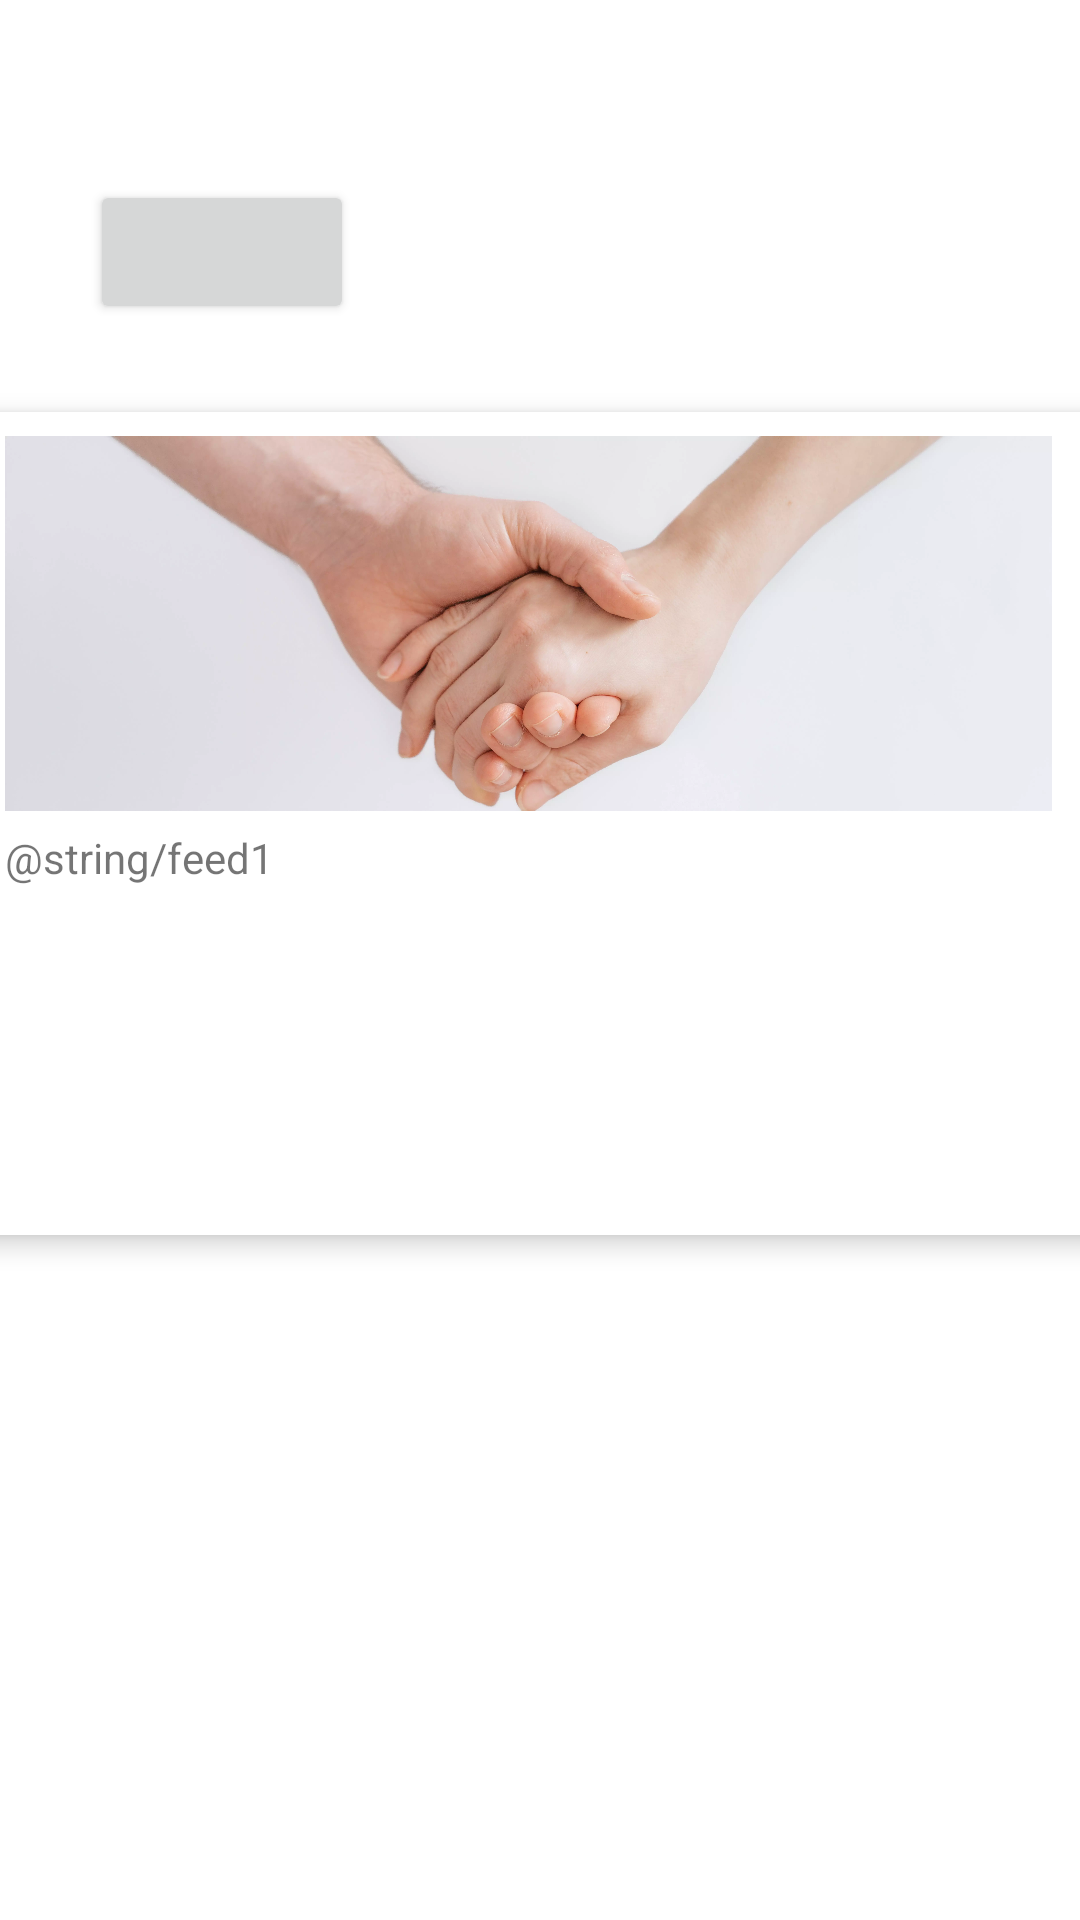

The Android layout XML behind this screen, and the referenced resources:
<!-- AndroidManifest.xml: application theme Theme.Acne_Diagnosis -->
<!-- res/layout/home_feed.xml -->
<?xml version="1.0" encoding="utf-8"?>
<LinearLayout xmlns:android="http://schemas.android.com/apk/res/android"
    xmlns:card_view="http://schemas.android.com/apk/res-auto"
    xmlns:tools="http://schemas.android.com/tools"
    android:layout_width="match_parent"
    android:layout_height="match_parent"
    android:layout_weight="1"
    android:orientation="vertical"
    tools:context=".MainActivity">

    <Button
        android:id="@+id/redoButton"
        android:layout_width="wrap_content"
        android:layout_height="wrap_content"
        android:layout_marginLeft="30dp"
        android:layout_marginTop="60dp"
        card_view:cornerRadius="8dp"
        tools:ignore="SpeakableTextPresentCheck"
        tools:text="redo analysis" />

    <androidx.cardview.widget.CardView
        android:id="@+id/card_view"
        android:layout_width="387dp"
        android:layout_height="293dp"
        android:layout_gravity="center"
        android:layout_marginTop="20dp"
        card_view:cardCornerRadius="6dp"
        card_view:cardElevation="5dp"
        card_view:cardUseCompatPadding="true">

        <LinearLayout
            android:layout_width="match_parent"
            android:layout_height="match_parent"
            android:orientation="vertical"
            android:padding="8dp">

            <ImageView
                android:id="@+id/img1"
                android:layout_width="wrap_content"
                android:layout_height="125dp"
                android:layout_marginEnd="8dp"
                card_view:srcCompat="@drawable/img1" />

            <TextView
                android:id="@+id/nameView"
                android:layout_width="352dp"
                android:layout_height="132dp"
                android:layout_alignParentTop="true"
                android:layout_marginTop="6dp"
                android:layout_marginEnd="8dp"
                android:layout_toEndOf="@+id/imgBanana"
                android:text="@string/feed1" />
        </LinearLayout>

    </androidx.cardview.widget.CardView>
</LinearLayout>
<!-- resources referenced by this layout -->
<resources>
  <!-- drawable img1: webp bitmap (drawable-v24, 151696 bytes) -->
  <style name="Theme.Acne_Diagnosis" parent="Theme.MaterialComponents.DayNight.DarkActionBar">
          
          <item name="colorPrimary">@color/purple_500</item>
          <item name="colorPrimaryVariant">@color/purple_700</item>
          <item name="colorOnPrimary">@color/white</item>
          
          <item name="colorSecondary">@color/teal_200</item>
          <item name="colorSecondaryVariant">@color/teal_700</item>
          <item name="colorOnSecondary">@color/black</item>
          
          <item name="android:statusBarColor" tools:targetApi="l">?attr/colorPrimaryVariant</item>
          
      </style>
  <color name="purple_500">#5CBC60 </color>
  <color name="purple_700">#7ADA7E</color>
  <color name="white">#FFFFFFFF</color>
  <color name="teal_200">#FF03DAC5</color>
  <color name="teal_700">#FF018786</color>
  <color name="black">#FF000000</color>
</resources>
